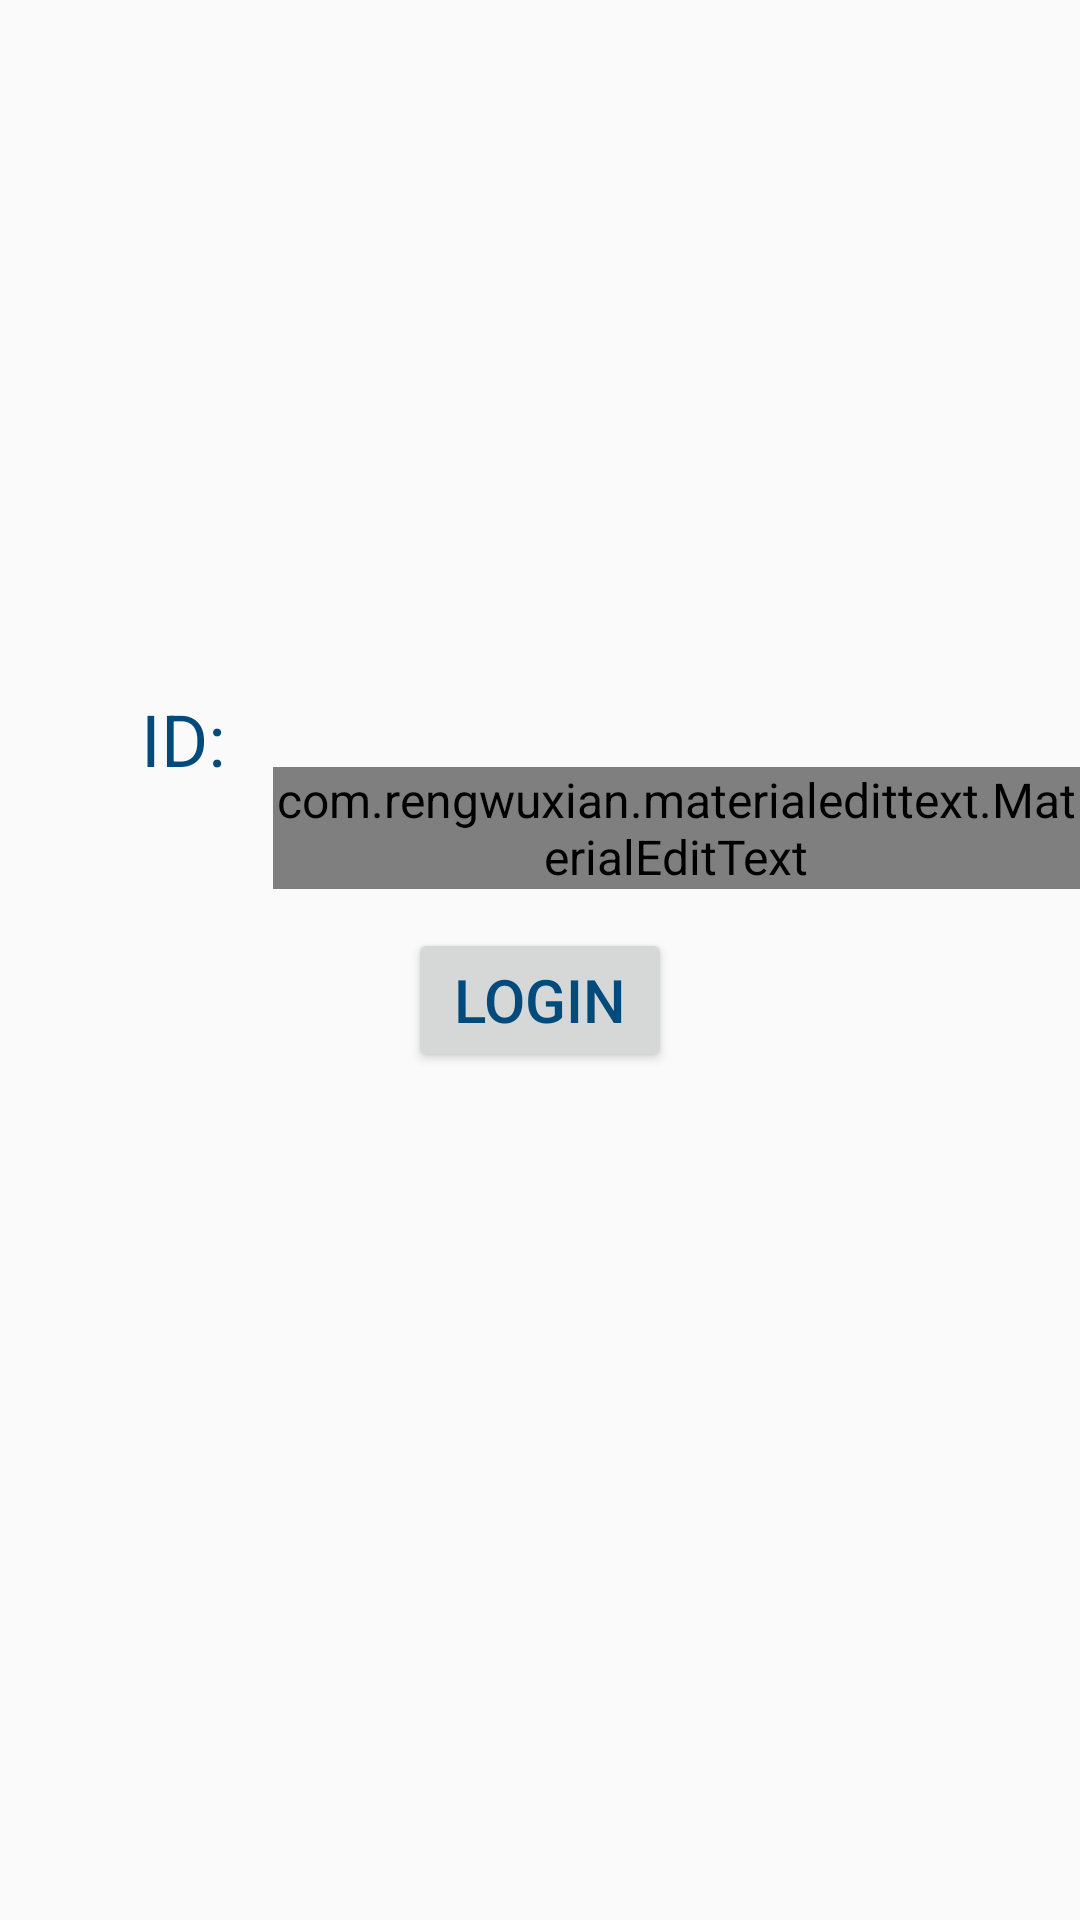

Write the Android layout XML for this screen, with the resource values it uses.
<!-- AndroidManifest.xml: application theme AppTheme.NoActionBar -->
<!-- res/layout/activity_login.xml -->
<?xml version="1.0" encoding="utf-8"?>
<RelativeLayout xmlns:android="http://schemas.android.com/apk/res/android"
    xmlns:app="http://schemas.android.com/apk/res-auto"
    android:orientation="vertical"
    android:layout_width="match_parent"
    android:layout_height="match_parent"
    android:background="@color/main">
    <com.rengwuxian.materialedittext.MaterialEditText
        android:layout_width="match_parent"
        android:layout_height="wrap_content"
        app:met_floatingLabel="highlight"
        android:hint="身分證字號"
        android:id="@+id/uid_editText"
        android:layout_alignBaseline="@+id/uid_hint"
        android:layout_alignBottom="@+id/uid_hint"
        android:layout_toRightOf="@+id/uid_hint"
        android:layout_toEndOf="@+id/uid_hint" />

    <TextView
        android:id="@+id/uid_hint"
        android:layout_width="wrap_content"
        android:layout_height="wrap_content"
        android:text="ID: "
        android:textSize="24sp"
        android:layout_marginRight="10dp"
        android:layout_marginLeft="47dp"
        android:layout_marginStart="47dp"
        android:layout_marginTop="230dp"
        android:layout_alignParentTop="true"
        android:layout_alignParentLeft="true"
        android:layout_alignParentStart="true" />

    <Button
        android:id="@+id/login_button"
        android:layout_width="wrap_content"
        android:layout_height="wrap_content"
        android:text="LOGIN"
        android:textSize="20sp"
        android:layout_marginTop="13dp"
        android:layout_below="@+id/uid_editText"
        android:layout_centerHorizontal="true" />

</RelativeLayout>
<!-- resources referenced by this layout -->
<resources>
  <color name="main">#FAFAFA</color>
  <style name="AppTheme.NoActionBar">
          <item name="windowActionBar">false</item>
          <item name="windowNoTitle">true</item>
      </style>
</resources>
